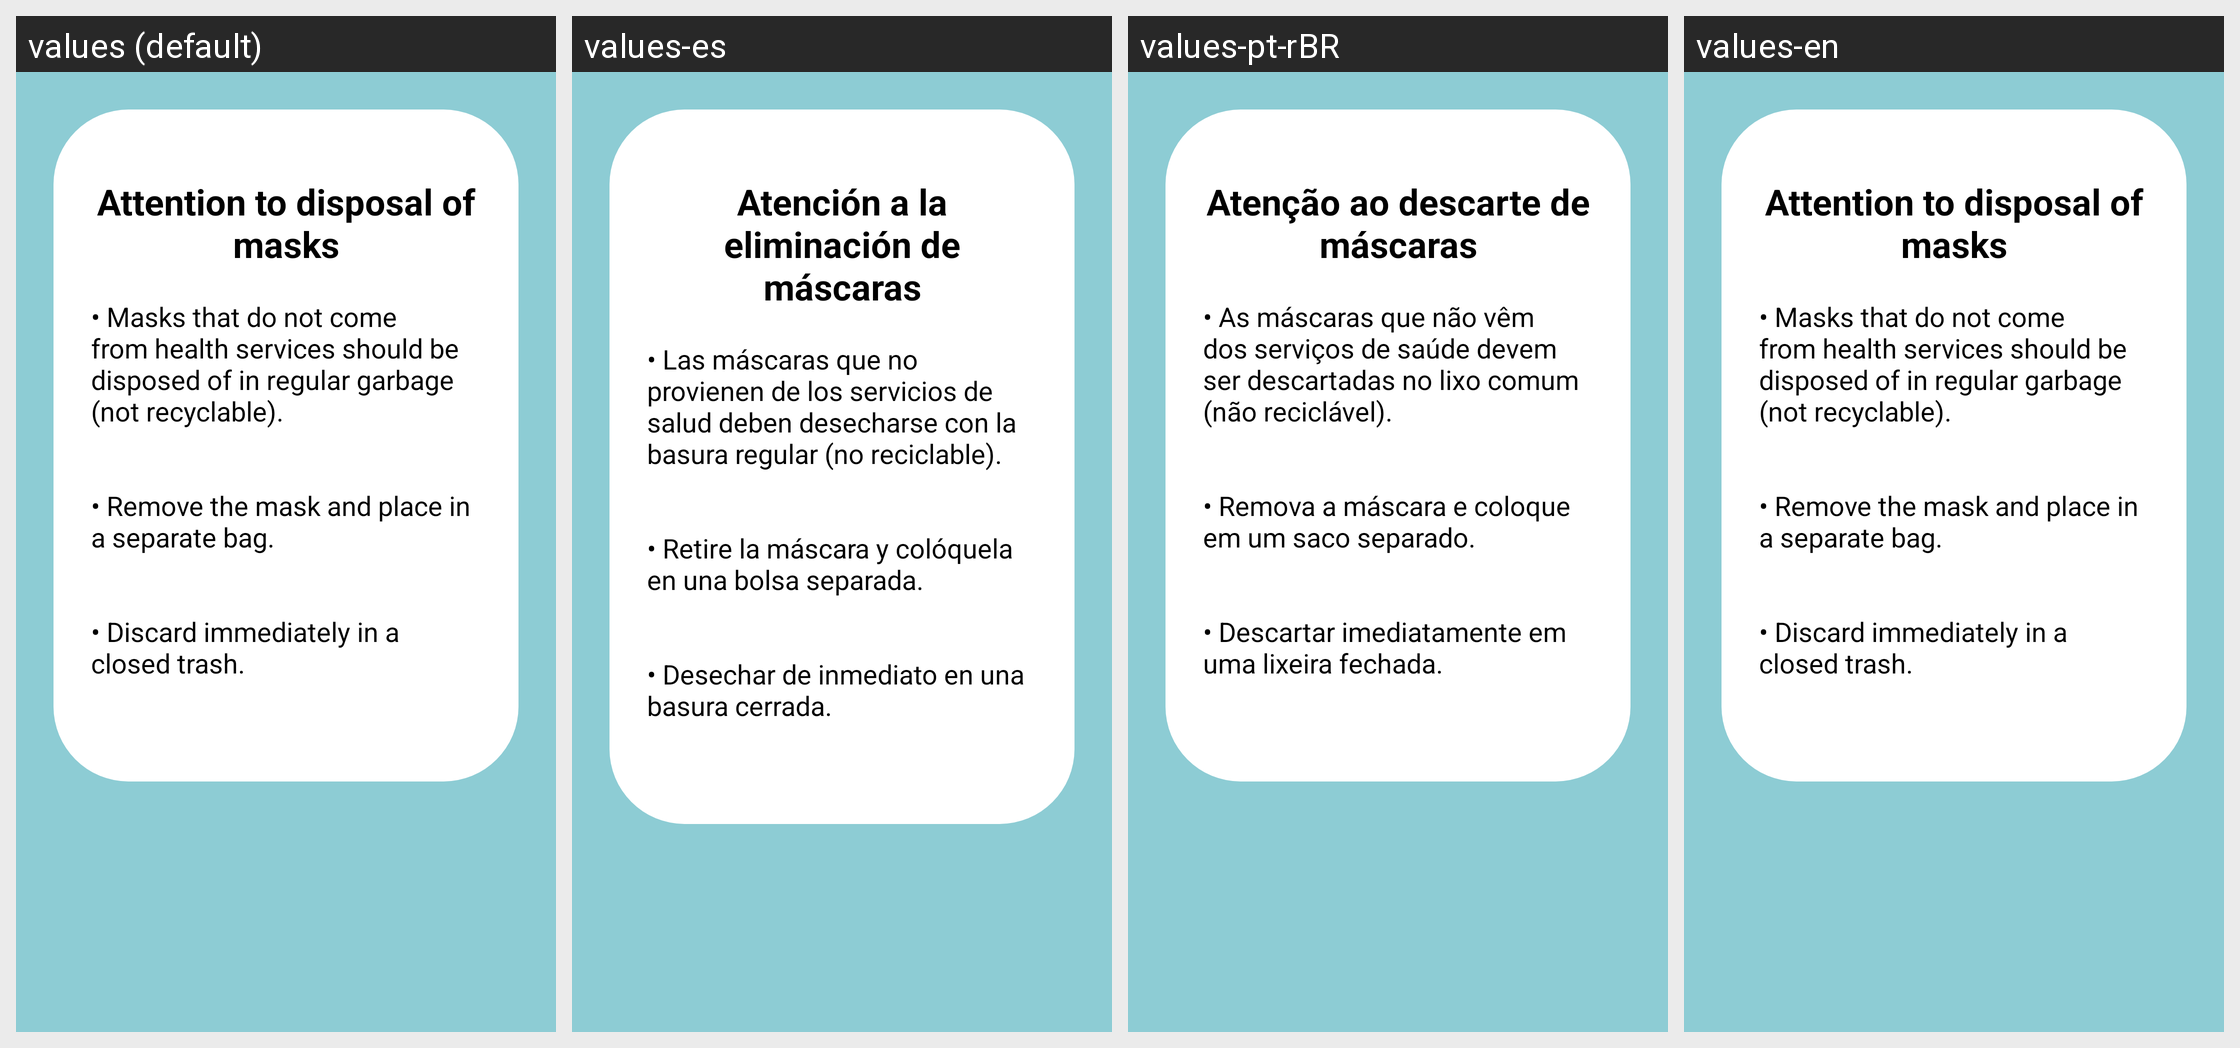

Locale-by-locale string values for the Android screen shown in this grid:
Android screen res/layout/activity_disposal_mask.xml rendered under 4 locales, left to right: values (default), values-es, values-pt-rBR, values-en. Device: Nexus 5 (rendered at 1080×1920; each locale shown at half size, 540×960, under a caption strip naming it); theme AppTheme.
Strings drawn on this screen, with the default value and each locale's value (text and hints the layout hard-codes, and strings that could not be matched under every locale, appear in the picture but are not listed):

disposal_mask
  values: Attention to disposal of masks
  values-es: Atención a la eliminación de máscaras
  values-pt-rBR: Atenção ao descarte de máscaras
  values-en: Attention to disposal of masks

disposal_mask_text
  values: • Masks that do not come from health services should be disposed of in regular garbage (not recyclable).
      
      
      • Remove the mask and place in a separate bag.
      
      
      • Discard immediately in a closed trash.
      
      
  values-es: • Las máscaras que no provienen de los servicios de salud deben desecharse con la basura regular (no reciclable).
      
      
      • Retire la máscara y colóquela en una bolsa separada.
      
      
      • Desechar de inmediato en una basura cerrada.
      
      
  values-pt-rBR: • As máscaras que não vêm dos serviços de saúde devem ser descartadas no lixo comum (não reciclável).
      
      
      • Remova a máscara e coloque em um saco separado.
      
      
      • Descartar imediatamente em uma lixeira fechada.
      
      
  values-en: • Masks that do not come from health services should be disposed of in regular garbage (not recyclable).
      
      
      • Remove the mask and place in a separate bag.
      
      
      • Discard immediately in a closed trash.
